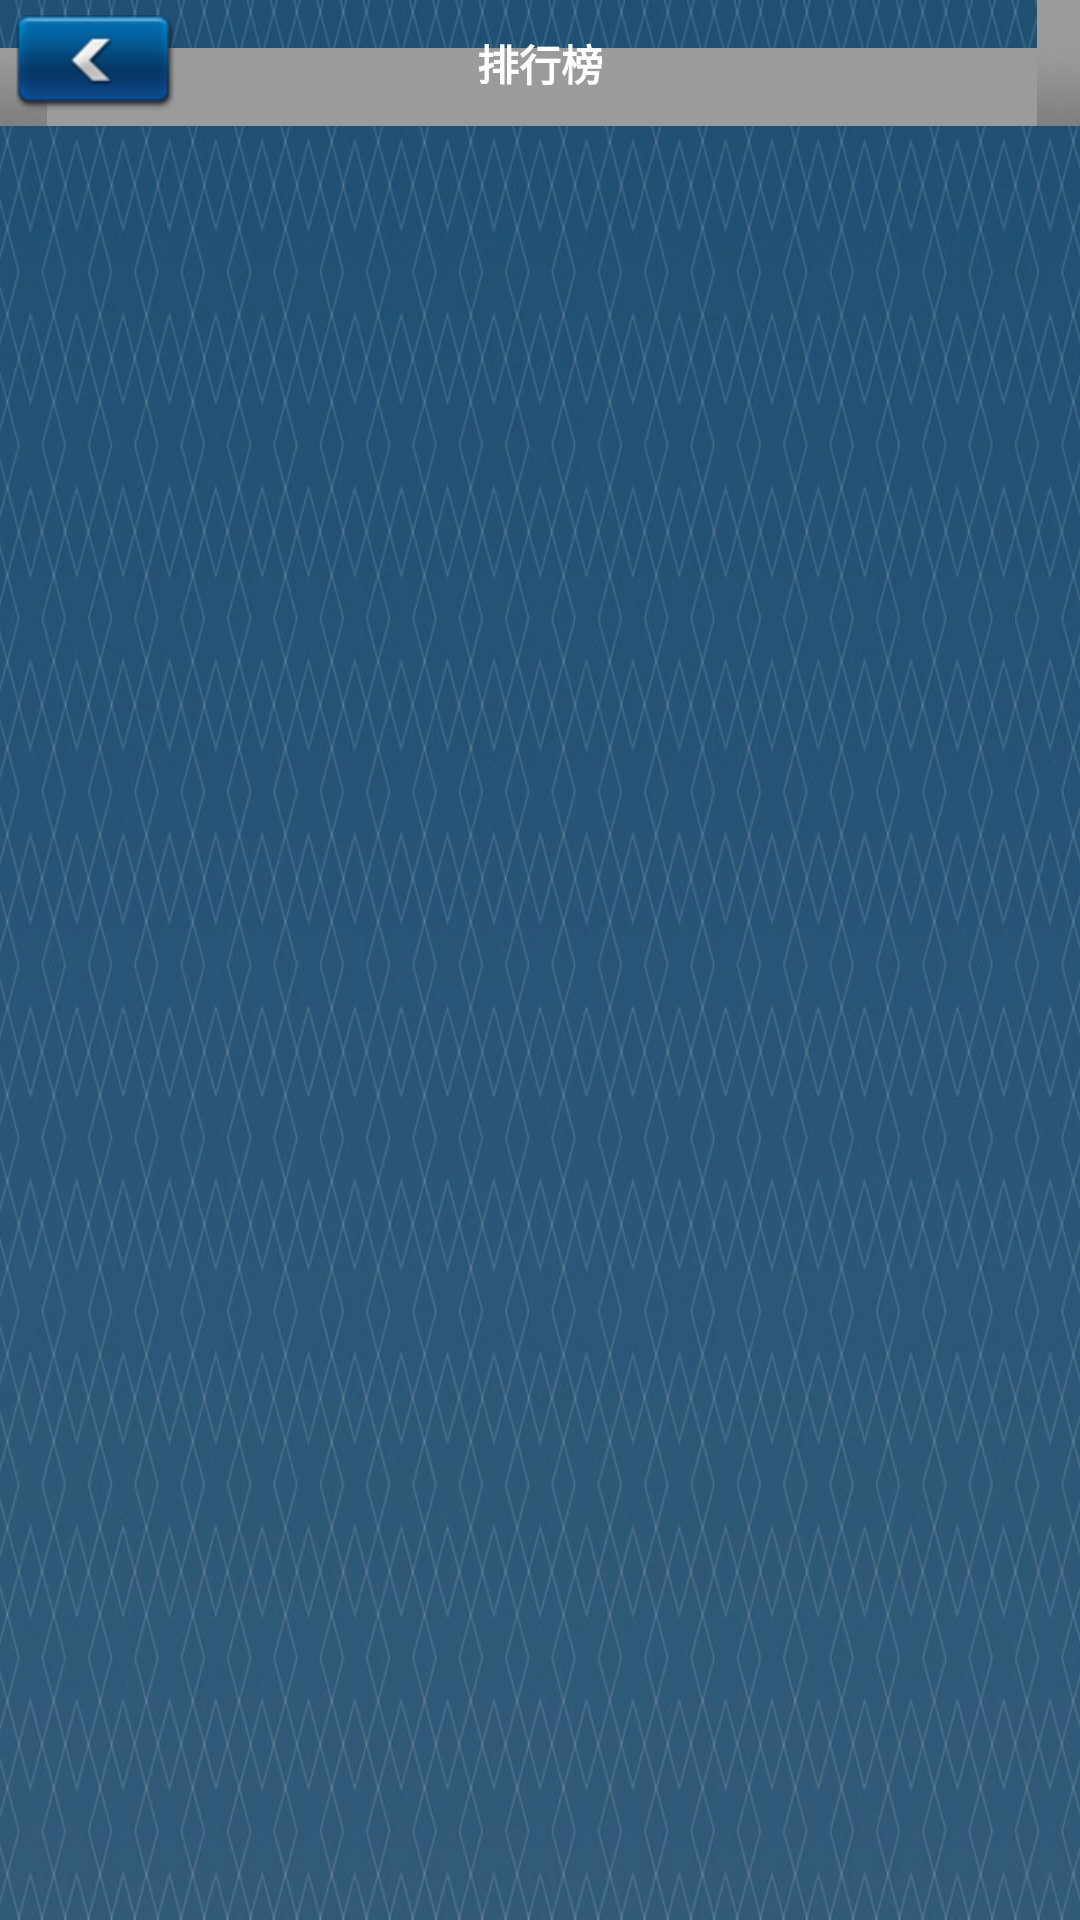

Write the Android layout XML for this screen, with the resource values it uses.
<!-- AndroidManifest.xml: fallback theme Theme.MaterialComponents.DayNight.NoActionBar -->
<!-- res/layout/rankingactivity.xml -->
<?xml version="1.0" encoding="utf-8"?>
<LinearLayout xmlns:android="http://schemas.android.com/apk/res/android"
   android:id="@+id/Ranking_LinearLayout"   
    android:layout_width="fill_parent"
    android:layout_height="fill_parent"
    android:background="@drawable/bg"
    android:orientation="vertical" >

    <RelativeLayout
        android:id="@+id/shop_top_bar"
        android:layout_width="fill_parent"
        android:layout_height="wrap_content"
        android:background="@android:drawable/title_bar" >

        <TextView
            android:id="@+id/ranking_txt_nickname"
            android:layout_width="fill_parent"
            android:layout_height="wrap_content"
            android:layout_centerVertical="true"
            android:ellipsize="end"
            android:gravity="center"
            android:singleLine="true"
            android:text="排行榜"
            android:textColor="@android:color/white"
            android:textStyle="bold" />

        <ImageButton
            android:id="@+id/ranking_bt_back"
            android:layout_width="wrap_content"
            android:layout_height="wrap_content"
            android:layout_alignParentLeft="true"
            android:layout_margin="5dip"
            android:background="@drawable/hall_button_back" />
    </RelativeLayout>

        <LinearLayout
            android:layout_width="match_parent"
            android:layout_height="wrap_content" 
            android:layout_marginRight="20dip"
            android:layout_marginLeft="20dip">
			
            <ListView
                android:id="@+id/ranking_list"
                android:layout_width="fill_parent"
                android:layout_height="fill_parent"
                android:layout_weight="1"
                android:background="@android:color/transparent"
                android:cacheColorHint="#00000000"
                android:divider="@drawable/line" >
            </ListView>

        </LinearLayout>

</LinearLayout>
<!-- resources referenced by this layout -->
<resources>
  <!-- drawable bg: jpg bitmap (drawable-hdpi, 267387 bytes) -->
  <!-- drawable hall_button_back: png bitmap (drawable-hdpi, 5233 bytes) -->
</resources>
